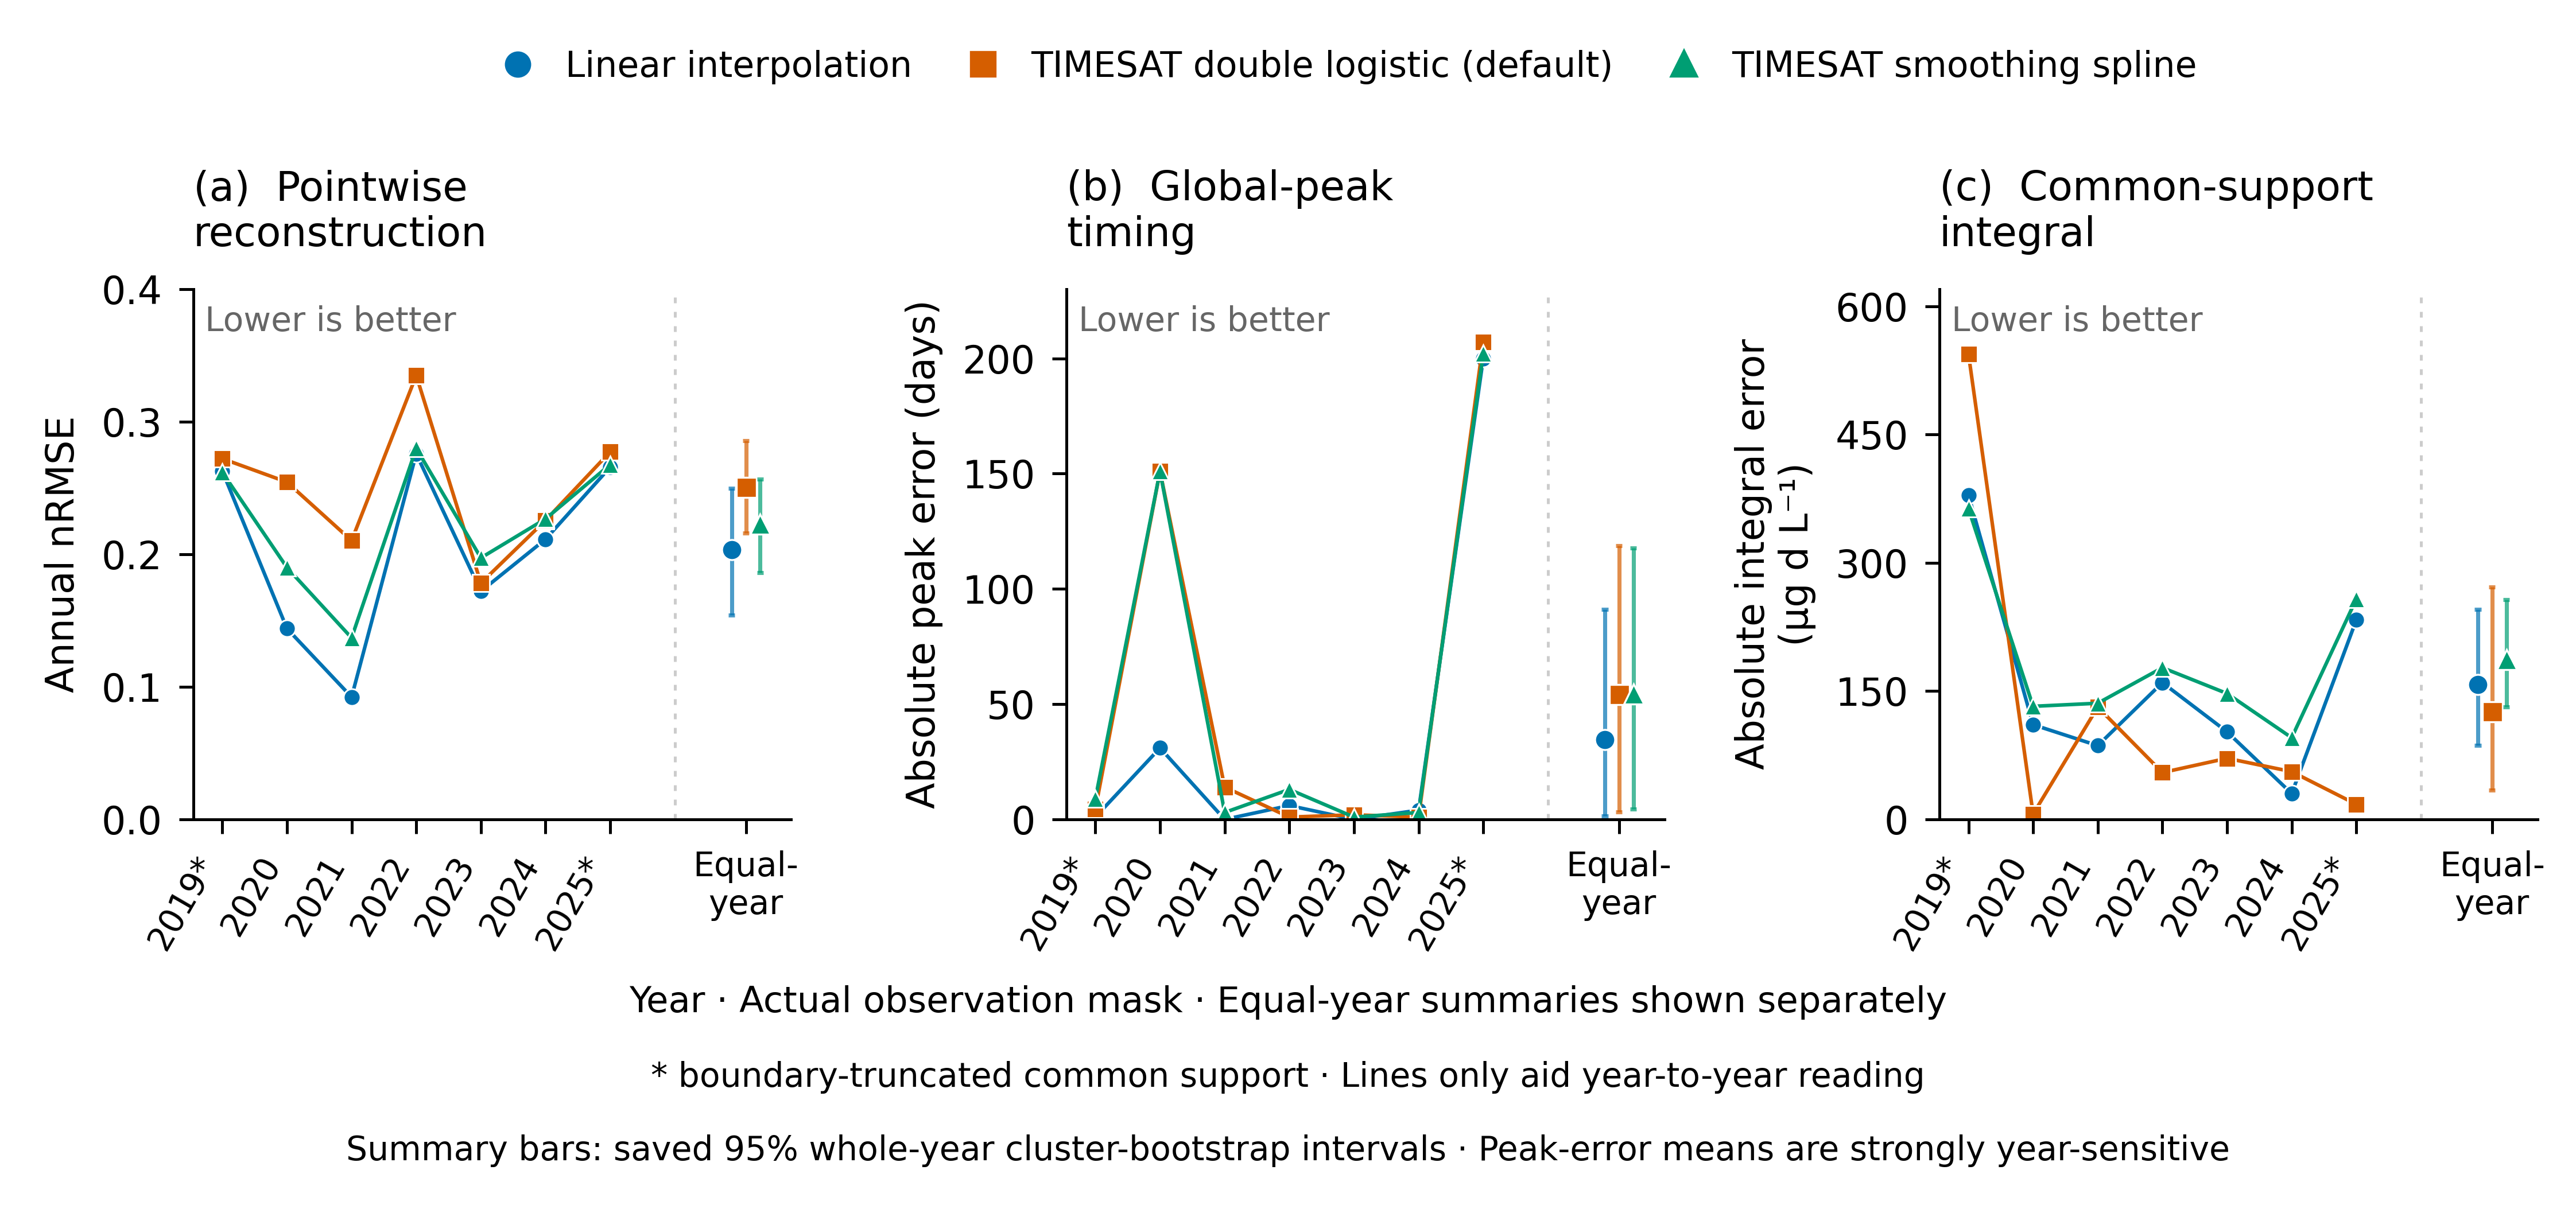

Data behind this chart, as committed beside it:
panel, record_type, source_file, metric, plotted_estimate, year, method, reconstruction_status, reconstruction_failure_reason, first_sparse_input_date, last_sparse_input_date, diagnostic_n_sparse_inputs, n_pointwise_evaluation_dates, n_common_support_dates, q95_minus_q05, reference_peak_time, reconstruction_peak_time, signed_peak_date_error_days, reference_peak_at_boundary, peak_timing_metric_status, n_negative_reconstructed_days, selected_smoothing, mae, rmse
a, annual, erken_reliability_actual_mask_year_metho…, nrmse, 0.2629, 2019, linear_interpolation, ok, , 2019-04-17, 2019-12-05, 35, 198, 233, 28.56, 2019-08-26, 2019-08-25T00:00:00, -1, False, ok, 0, 10, 3.223, 7.508
a, annual, erken_reliability_actual_mask_year_metho…, nrmse, 0.2722, 2019, timesat_double_logistic, ok, , 2019-04-17, 2019-12-05, 35, 198, 233, 28.56, 2019-08-26, 2019-08-21T12:00:00, -4.5, False, ok, 0, 10, 4.231, 7.774
a, annual, erken_reliability_actual_mask_year_metho…, nrmse, 0.2619, 2019, timesat_smoothing_spline, ok, , 2019-04-17, 2019-12-05, 35, 198, 233, 28.56, 2019-08-26, 2019-08-17T00:00:00, -9, False, ok, 0, 10, 3.246, 7.479
a, annual, erken_reliability_actual_mask_year_metho…, nrmse, 0.144, 2020, linear_interpolation, ok, , 2020-01-19, 2020-11-22, 56, 247, 303, 21.05, 2020-09-09, 2020-08-09T00:00:00, -31, False, ok, 0, 100, 1.524, 3.031
a, annual, erken_reliability_actual_mask_year_metho…, nrmse, 0.2545, 2020, timesat_double_logistic, ok, , 2020-01-19, 2020-11-22, 56, 247, 303, 21.05, 2020-09-09, 2020-04-11T00:00:00, -151, False, ok, 0, 100, 3.029, 5.357
a, annual, erken_reliability_actual_mask_year_metho…, nrmse, 0.19, 2020, timesat_smoothing_spline, ok, , 2020-01-19, 2020-11-22, 56, 247, 303, 21.05, 2020-09-09, 2020-04-11T00:00:00, -151, False, ok, 0, 100, 2.1, 4
a, annual, erken_reliability_actual_mask_year_metho…, nrmse, 0.09228, 2021, linear_interpolation, ok, , 2021-03-19, 2021-12-04, 46, 215, 261, 22.16, 2021-04-08, 2021-04-08T00:00:00, 0, False, ok, 0, 100, 1.094, 2.045
a, annual, erken_reliability_actual_mask_year_metho…, nrmse, 0.2103, 2021, timesat_double_logistic, ok, , 2021-03-19, 2021-12-04, 46, 215, 261, 22.16, 2021-04-08, 2021-03-25T00:00:00, -14, False, ok, 0, 100, 2.765, 4.66
a, annual, erken_reliability_actual_mask_year_metho…, nrmse, 0.1369, 2021, timesat_smoothing_spline, ok, , 2021-03-19, 2021-12-04, 46, 215, 261, 22.16, 2021-04-08, 2021-04-05T00:00:00, -3, False, ok, 0, 100, 1.759, 3.034
a, annual, erken_reliability_actual_mask_year_metho…, nrmse, 0.2758, 2022, linear_interpolation, ok, , 2022-04-18, 2022-12-09, 36, 200, 236, 16.8, 2022-08-07, 2022-08-01T00:00:00, -6, False, ok, 0, 10, 1.512, 4.635
a, annual, erken_reliability_actual_mask_year_metho…, nrmse, 0.3349, 2022, timesat_double_logistic, ok, , 2022-04-18, 2022-12-09, 36, 200, 236, 16.8, 2022-08-07, 2022-08-06T00:00:00, -1, False, ok, 0, 10, 2.626, 5.629
a, annual, erken_reliability_actual_mask_year_metho…, nrmse, 0.2799, 2022, timesat_smoothing_spline, ok, , 2022-04-18, 2022-12-09, 36, 200, 236, 16.8, 2022-08-07, 2022-07-25T00:00:00, -13, False, ok, 0, 10, 1.605, 4.704
a, annual, erken_reliability_actual_mask_year_metho…, nrmse, 0.1721, 2023, linear_interpolation, ok, , 2023-04-21, 2023-11-29, 27, 196, 223, 10.66, 2023-04-23, 2023-04-23T00:00:00, 0, False, ok, 0, 10, 1.15, 1.835
a, annual, erken_reliability_actual_mask_year_metho…, nrmse, 0.1783, 2023, timesat_double_logistic, ok, , 2023-04-21, 2023-11-29, 27, 196, 223, 10.66, 2023-04-23, 2023-04-21T00:00:00, -2, False, ok, 0, 10, 1.345, 1.901
a, annual, erken_reliability_actual_mask_year_metho…, nrmse, 0.1973, 2023, timesat_smoothing_spline, ok, , 2023-04-21, 2023-11-29, 27, 196, 223, 10.66, 2023-04-23, 2023-04-22T00:00:00, -1, False, ok, 0, 10, 1.389, 2.104
a, annual, erken_reliability_actual_mask_year_metho…, nrmse, 0.2114, 2024, linear_interpolation, ok, , 2024-04-17, 2024-11-28, 40, 186, 226, 16.32, 2024-08-31, 2024-09-04T00:00:00, 4, False, ok, 0, 3, 1.92, 3.449
a, annual, erken_reliability_actual_mask_year_metho…, nrmse, 0.2257, 2024, timesat_double_logistic, ok, , 2024-04-17, 2024-11-28, 40, 186, 226, 16.32, 2024-08-31, 2024-08-30T00:00:00, -1, False, ok, 0, 3, 2.685, 3.682
a, annual, erken_reliability_actual_mask_year_metho…, nrmse, 0.2267, 2024, timesat_smoothing_spline, ok, , 2024-04-17, 2024-11-28, 40, 186, 226, 16.32, 2024-08-31, 2024-09-03T00:00:00, 3, False, ok, 0, 3, 2.103, 3.7
a, annual, erken_reliability_actual_mask_year_metho…, nrmse, 0.2658, 2025, linear_interpolation, ok, , 2025-03-21, 2025-11-26, 48, 203, 251, 29.98, 2025-10-14, 2025-03-28T00:00:00, -200, False, ok, 0, 10, 3.885, 7.968
a, annual, erken_reliability_actual_mask_year_metho…, nrmse, 0.2773, 2025, timesat_double_logistic, ok, , 2025-03-21, 2025-11-26, 48, 203, 251, 29.98, 2025-10-14, 2025-03-21T00:00:00, -207, False, ok, 0, 10, 4.692, 8.314
a, annual, erken_reliability_actual_mask_year_metho…, nrmse, 0.2677, 2025, timesat_smoothing_spline, ok, , 2025-03-21, 2025-11-26, 48, 203, 251, 29.98, 2025-10-14, 2025-03-26T00:00:00, -202, False, ok, 0, 10, 3.981, 8.025
a, equal_year, erken_reliability_actual_mask_equal_year…, nrmse, 0.2035, , linear_interpolation, , , , , , , , , , , , , , , , , 
a, equal_year, erken_reliability_actual_mask_equal_year…, nrmse, 0.2505, , timesat_double_logistic, , , , , , , , , , , , , , , , , 
a, equal_year, erken_reliability_actual_mask_equal_year…, nrmse, 0.2229, , timesat_smoothing_spline, , , , , , , , , , , , , , , , , 
b, annual, erken_reliability_actual_mask_year_metho…, absolute_peak_date_error_days, 1, 2019, linear_interpolation, ok, , 2019-04-17, 2019-12-05, 35, 198, 233, 28.56, 2019-08-26, 2019-08-25T00:00:00, -1, False, ok, 0, 10, 3.223, 7.508
b, annual, erken_reliability_actual_mask_year_metho…, absolute_peak_date_error_days, 4.5, 2019, timesat_double_logistic, ok, , 2019-04-17, 2019-12-05, 35, 198, 233, 28.56, 2019-08-26, 2019-08-21T12:00:00, -4.5, False, ok, 0, 10, 4.231, 7.774
b, annual, erken_reliability_actual_mask_year_metho…, absolute_peak_date_error_days, 9, 2019, timesat_smoothing_spline, ok, , 2019-04-17, 2019-12-05, 35, 198, 233, 28.56, 2019-08-26, 2019-08-17T00:00:00, -9, False, ok, 0, 10, 3.246, 7.479
b, annual, erken_reliability_actual_mask_year_metho…, absolute_peak_date_error_days, 31, 2020, linear_interpolation, ok, , 2020-01-19, 2020-11-22, 56, 247, 303, 21.05, 2020-09-09, 2020-08-09T00:00:00, -31, False, ok, 0, 100, 1.524, 3.031
b, annual, erken_reliability_actual_mask_year_metho…, absolute_peak_date_error_days, 151, 2020, timesat_double_logistic, ok, , 2020-01-19, 2020-11-22, 56, 247, 303, 21.05, 2020-09-09, 2020-04-11T00:00:00, -151, False, ok, 0, 100, 3.029, 5.357
b, annual, erken_reliability_actual_mask_year_metho…, absolute_peak_date_error_days, 151, 2020, timesat_smoothing_spline, ok, , 2020-01-19, 2020-11-22, 56, 247, 303, 21.05, 2020-09-09, 2020-04-11T00:00:00, -151, False, ok, 0, 100, 2.1, 4
b, annual, erken_reliability_actual_mask_year_metho…, absolute_peak_date_error_days, 0, 2021, linear_interpolation, ok, , 2021-03-19, 2021-12-04, 46, 215, 261, 22.16, 2021-04-08, 2021-04-08T00:00:00, 0, False, ok, 0, 100, 1.094, 2.045
b, annual, erken_reliability_actual_mask_year_metho…, absolute_peak_date_error_days, 14, 2021, timesat_double_logistic, ok, , 2021-03-19, 2021-12-04, 46, 215, 261, 22.16, 2021-04-08, 2021-03-25T00:00:00, -14, False, ok, 0, 100, 2.765, 4.66
b, annual, erken_reliability_actual_mask_year_metho…, absolute_peak_date_error_days, 3, 2021, timesat_smoothing_spline, ok, , 2021-03-19, 2021-12-04, 46, 215, 261, 22.16, 2021-04-08, 2021-04-05T00:00:00, -3, False, ok, 0, 100, 1.759, 3.034
b, annual, erken_reliability_actual_mask_year_metho…, absolute_peak_date_error_days, 6, 2022, linear_interpolation, ok, , 2022-04-18, 2022-12-09, 36, 200, 236, 16.8, 2022-08-07, 2022-08-01T00:00:00, -6, False, ok, 0, 10, 1.512, 4.635
b, annual, erken_reliability_actual_mask_year_metho…, absolute_peak_date_error_days, 1, 2022, timesat_double_logistic, ok, , 2022-04-18, 2022-12-09, 36, 200, 236, 16.8, 2022-08-07, 2022-08-06T00:00:00, -1, False, ok, 0, 10, 2.626, 5.629
b, annual, erken_reliability_actual_mask_year_metho…, absolute_peak_date_error_days, 13, 2022, timesat_smoothing_spline, ok, , 2022-04-18, 2022-12-09, 36, 200, 236, 16.8, 2022-08-07, 2022-07-25T00:00:00, -13, False, ok, 0, 10, 1.605, 4.704
b, annual, erken_reliability_actual_mask_year_metho…, absolute_peak_date_error_days, 0, 2023, linear_interpolation, ok, , 2023-04-21, 2023-11-29, 27, 196, 223, 10.66, 2023-04-23, 2023-04-23T00:00:00, 0, False, ok, 0, 10, 1.15, 1.835
b, annual, erken_reliability_actual_mask_year_metho…, absolute_peak_date_error_days, 2, 2023, timesat_double_logistic, ok, , 2023-04-21, 2023-11-29, 27, 196, 223, 10.66, 2023-04-23, 2023-04-21T00:00:00, -2, False, ok, 0, 10, 1.345, 1.901
b, annual, erken_reliability_actual_mask_year_metho…, absolute_peak_date_error_days, 1, 2023, timesat_smoothing_spline, ok, , 2023-04-21, 2023-11-29, 27, 196, 223, 10.66, 2023-04-23, 2023-04-22T00:00:00, -1, False, ok, 0, 10, 1.389, 2.104
b, annual, erken_reliability_actual_mask_year_metho…, absolute_peak_date_error_days, 4, 2024, linear_interpolation, ok, , 2024-04-17, 2024-11-28, 40, 186, 226, 16.32, 2024-08-31, 2024-09-04T00:00:00, 4, False, ok, 0, 3, 1.92, 3.449
b, annual, erken_reliability_actual_mask_year_metho…, absolute_peak_date_error_days, 1, 2024, timesat_double_logistic, ok, , 2024-04-17, 2024-11-28, 40, 186, 226, 16.32, 2024-08-31, 2024-08-30T00:00:00, -1, False, ok, 0, 3, 2.685, 3.682
b, annual, erken_reliability_actual_mask_year_metho…, absolute_peak_date_error_days, 3, 2024, timesat_smoothing_spline, ok, , 2024-04-17, 2024-11-28, 40, 186, 226, 16.32, 2024-08-31, 2024-09-03T00:00:00, 3, False, ok, 0, 3, 2.103, 3.7
b, annual, erken_reliability_actual_mask_year_metho…, absolute_peak_date_error_days, 200, 2025, linear_interpolation, ok, , 2025-03-21, 2025-11-26, 48, 203, 251, 29.98, 2025-10-14, 2025-03-28T00:00:00, -200, False, ok, 0, 10, 3.885, 7.968
b, annual, erken_reliability_actual_mask_year_metho…, absolute_peak_date_error_days, 207, 2025, timesat_double_logistic, ok, , 2025-03-21, 2025-11-26, 48, 203, 251, 29.98, 2025-10-14, 2025-03-21T00:00:00, -207, False, ok, 0, 10, 4.692, 8.314
b, annual, erken_reliability_actual_mask_year_metho…, absolute_peak_date_error_days, 202, 2025, timesat_smoothing_spline, ok, , 2025-03-21, 2025-11-26, 48, 203, 251, 29.98, 2025-10-14, 2025-03-26T00:00:00, -202, False, ok, 0, 10, 3.981, 8.025
b, equal_year, erken_reliability_actual_mask_equal_year…, absolute_peak_date_error_days, 34.57, , linear_interpolation, , , , , , , , , , , , , , , , , 
b, equal_year, erken_reliability_actual_mask_equal_year…, absolute_peak_date_error_days, 54.36, , timesat_double_logistic, , , , , , , , , , , , , , , , , 
b, equal_year, erken_reliability_actual_mask_equal_year…, absolute_peak_date_error_days, 54.57, , timesat_smoothing_spline, , , , , , , , , , , , , , , , , 
c, annual, erken_reliability_actual_mask_year_metho…, absolute_integral_error, 379.3, 2019, linear_interpolation, ok, , 2019-04-17, 2019-12-05, 35, 198, 233, 28.56, 2019-08-26, 2019-08-25T00:00:00, -1, False, ok, 0, 10, 3.223, 7.508
c, annual, erken_reliability_actual_mask_year_metho…, absolute_integral_error, 544.4, 2019, timesat_double_logistic, ok, , 2019-04-17, 2019-12-05, 35, 198, 233, 28.56, 2019-08-26, 2019-08-21T12:00:00, -4.5, False, ok, 0, 10, 4.231, 7.774
c, annual, erken_reliability_actual_mask_year_metho…, absolute_integral_error, 363.5, 2019, timesat_smoothing_spline, ok, , 2019-04-17, 2019-12-05, 35, 198, 233, 28.56, 2019-08-26, 2019-08-17T00:00:00, -9, False, ok, 0, 10, 3.246, 7.479
c, annual, erken_reliability_actual_mask_year_metho…, absolute_integral_error, 110.8, 2020, linear_interpolation, ok, , 2020-01-19, 2020-11-22, 56, 247, 303, 21.05, 2020-09-09, 2020-08-09T00:00:00, -31, False, ok, 0, 100, 1.524, 3.031
c, annual, erken_reliability_actual_mask_year_metho…, absolute_integral_error, 6.22, 2020, timesat_double_logistic, ok, , 2020-01-19, 2020-11-22, 56, 247, 303, 21.05, 2020-09-09, 2020-04-11T00:00:00, -151, False, ok, 0, 100, 3.029, 5.357
c, annual, erken_reliability_actual_mask_year_metho…, absolute_integral_error, 132.2, 2020, timesat_smoothing_spline, ok, , 2020-01-19, 2020-11-22, 56, 247, 303, 21.05, 2020-09-09, 2020-04-11T00:00:00, -151, False, ok, 0, 100, 2.1, 4
c, annual, erken_reliability_actual_mask_year_metho…, absolute_integral_error, 86.27, 2021, linear_interpolation, ok, , 2021-03-19, 2021-12-04, 46, 215, 261, 22.16, 2021-04-08, 2021-04-08T00:00:00, 0, False, ok, 0, 100, 1.094, 2.045
c, annual, erken_reliability_actual_mask_year_metho…, absolute_integral_error, 131.3, 2021, timesat_double_logistic, ok, , 2021-03-19, 2021-12-04, 46, 215, 261, 22.16, 2021-04-08, 2021-03-25T00:00:00, -14, False, ok, 0, 100, 2.765, 4.66
c, annual, erken_reliability_actual_mask_year_metho…, absolute_integral_error, 135.8, 2021, timesat_smoothing_spline, ok, , 2021-03-19, 2021-12-04, 46, 215, 261, 22.16, 2021-04-08, 2021-04-05T00:00:00, -3, False, ok, 0, 100, 1.759, 3.034
c, annual, erken_reliability_actual_mask_year_metho…, absolute_integral_error, 159.9, 2022, linear_interpolation, ok, , 2022-04-18, 2022-12-09, 36, 200, 236, 16.8, 2022-08-07, 2022-08-01T00:00:00, -6, False, ok, 0, 10, 1.512, 4.635
c, annual, erken_reliability_actual_mask_year_metho…, absolute_integral_error, 54.8, 2022, timesat_double_logistic, ok, , 2022-04-18, 2022-12-09, 36, 200, 236, 16.8, 2022-08-07, 2022-08-06T00:00:00, -1, False, ok, 0, 10, 2.626, 5.629
c, annual, erken_reliability_actual_mask_year_metho…, absolute_integral_error, 177.4, 2022, timesat_smoothing_spline, ok, , 2022-04-18, 2022-12-09, 36, 200, 236, 16.8, 2022-08-07, 2022-07-25T00:00:00, -13, False, ok, 0, 10, 1.605, 4.704
... 12 more rows
